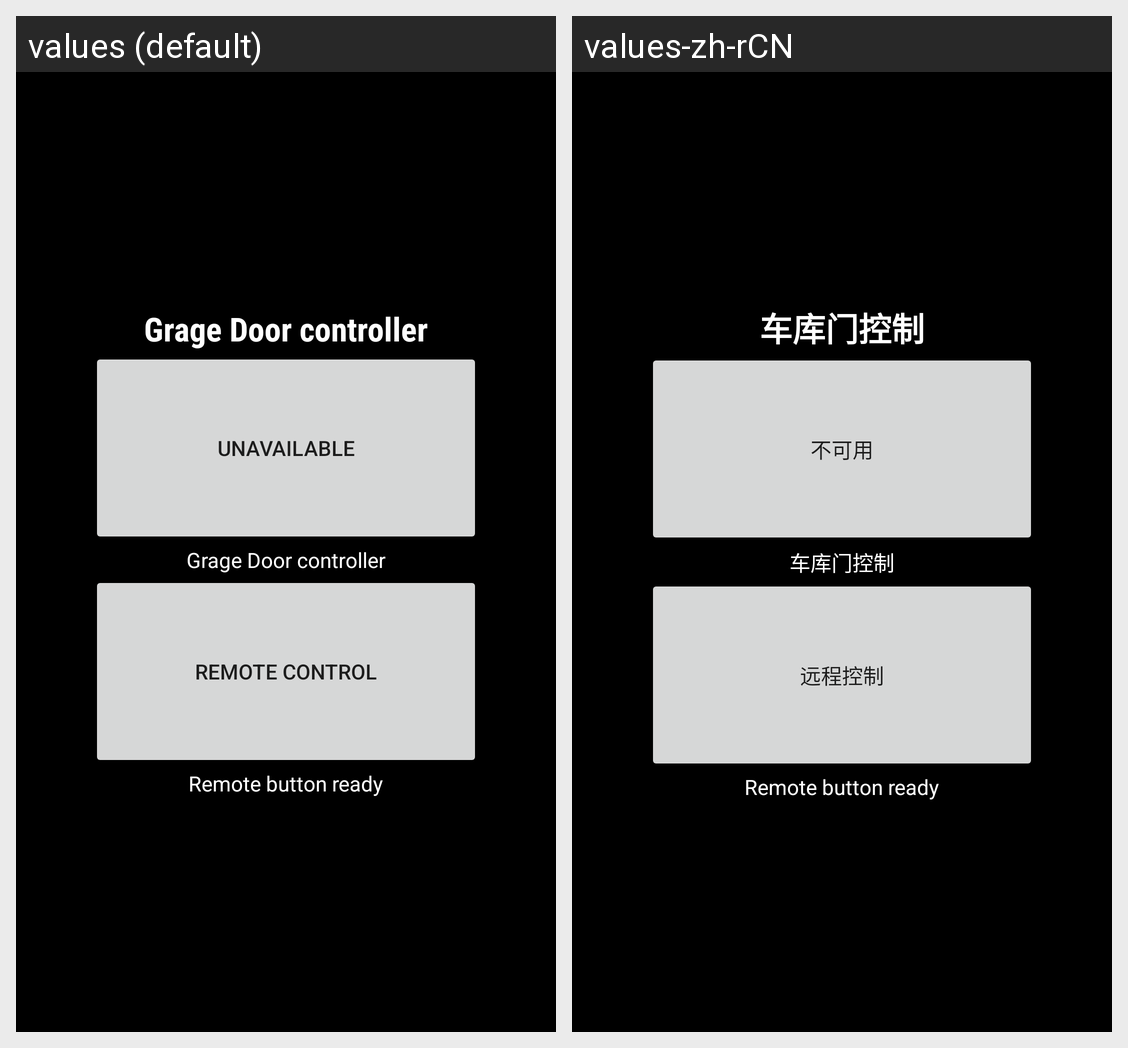

Translations of the strings shown on this Android screen, per locale in the grid:
Android screen res/layout/content_main.xml rendered under 2 locales, left to right: values (default), values-zh-rCN. Device: Nexus 5 (rendered at 1080×1920; each locale shown at half size, 540×960, under a caption strip naming it); theme AppTheme.
Strings drawn on this screen, with the default value and each locale's value (text and hints the layout hard-codes, and strings that could not be matched under every locale, appear in the picture but are not listed):

discription
  values: Grage Door controller
  values-zh-rCN: 车库门控制

button_not_available
  values: Unavailable
  values-zh-rCN: 不可用

button_remote_control
  values: Remote Control
  values-zh-rCN: 远程控制

remote_door_button_ready
  values: Remote button ready
  values-zh-rCN: Remote button ready  [not translated; the default value is used]
